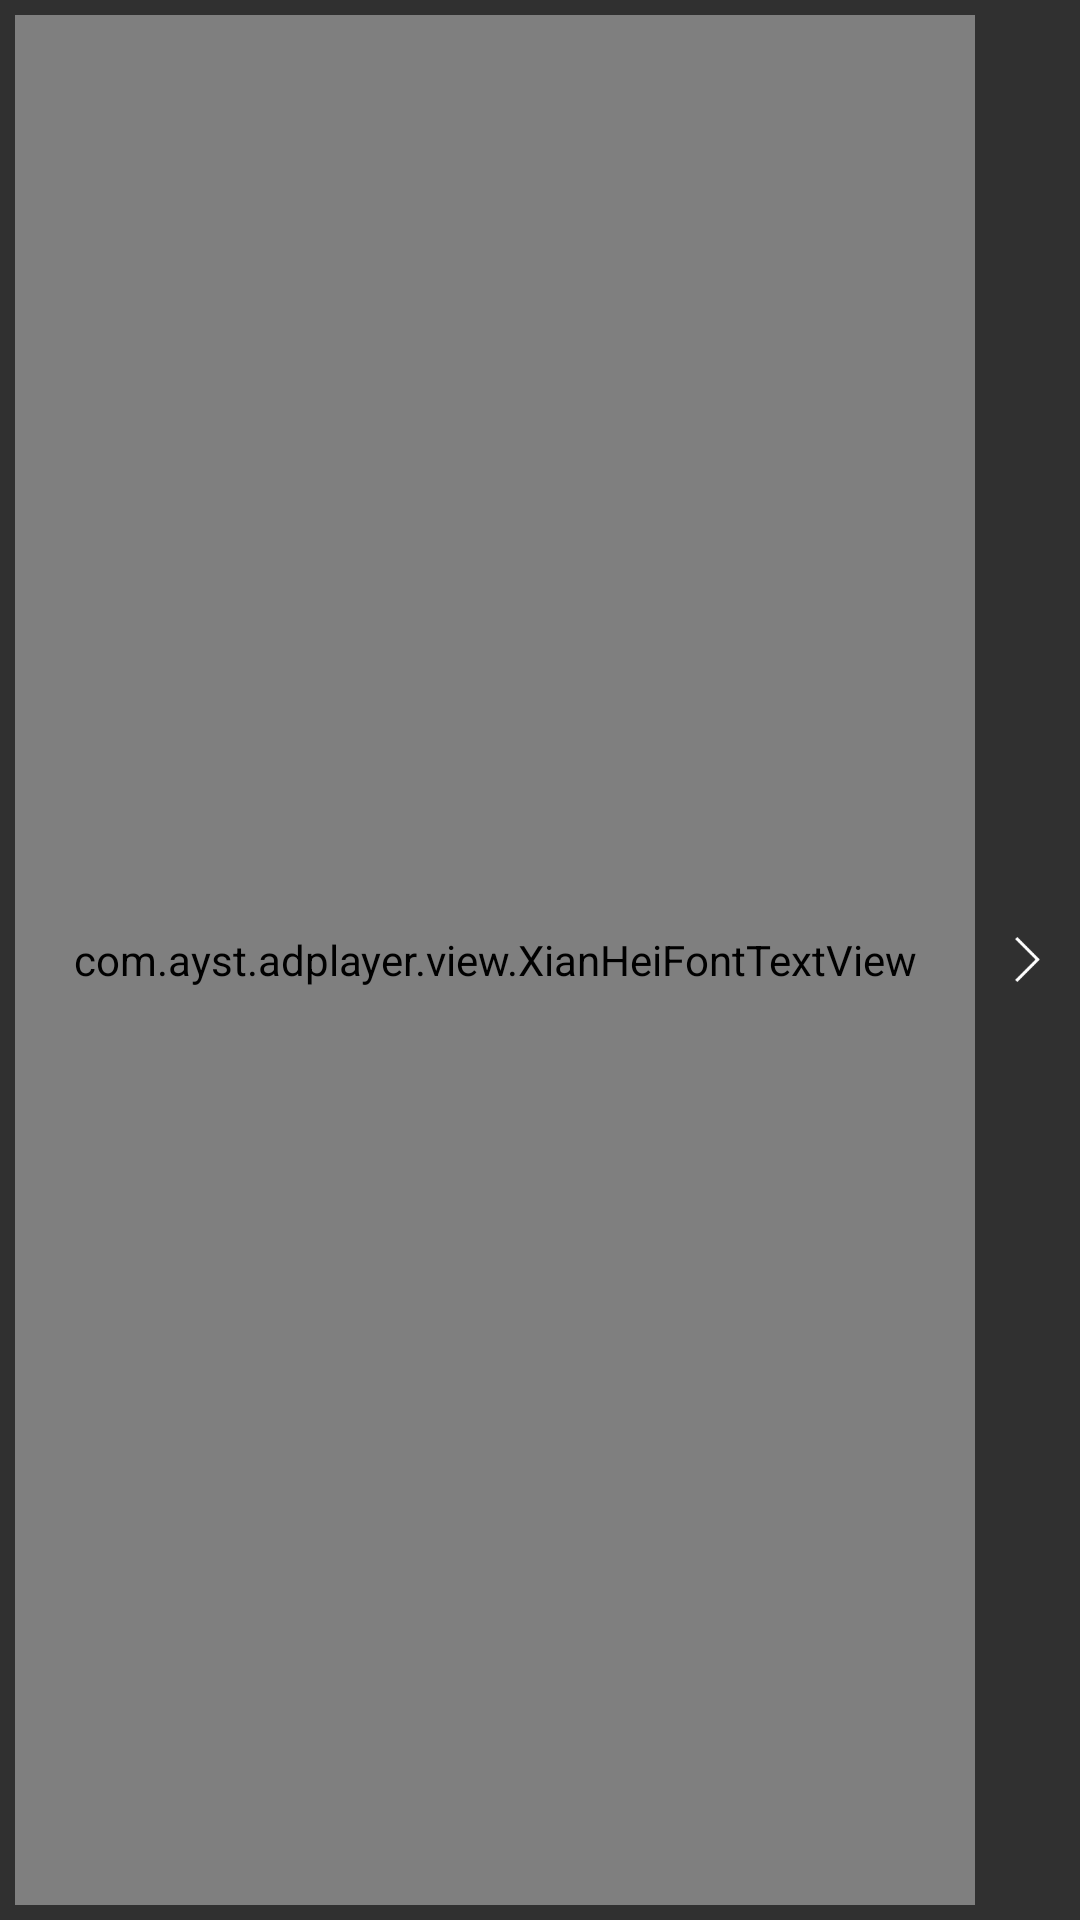

Reconstruct the res/layout file that produces this screen, plus the resources it refers to.
<!-- AndroidManifest.xml: application theme AppTheme -->
<!-- res/layout/host_item_header.xml -->
<?xml version="1.0" encoding="utf-8"?>
<LinearLayout xmlns:android="http://schemas.android.com/apk/res/android"
    android:layout_width="match_parent"
    android:layout_height="wrap_content"
    android:gravity="center_vertical"
    android:orientation="horizontal"
    android:padding="5dp">

    <com.ayst.adplayer.view.XianHeiFontTextView
        android:id="@+id/tv_title"
        android:layout_width="0dp"
        android:layout_height="match_parent"
        android:layout_weight="1"
        android:background="@drawable/bg_common_selector"
        android:clickable="true"
        android:focusable="true"
        android:gravity="center_vertical"
        android:text="@string/playlist"
        android:textColor="@drawable/action_text_color_selector"
        android:textSize="@dimen/font_normal" />

    <ImageButton
        android:id="@+id/btn_enter"
        android:layout_width="25dp"
        android:layout_height="25dp"
        android:layout_marginStart="5dp"
        android:background="@drawable/bg_common_selector"
        android:padding="5dp"
        android:scaleType="fitCenter"
        android:src="@drawable/btn_right_selector" />

</LinearLayout>
<!-- resources referenced by this layout -->
<resources>
  <dimen name="font_normal">20sp</dimen>
  <!-- drawable action_text_color_selector (drawable) -->
  <?xml version="1.0" encoding="utf-8"?>
  <selector xmlns:android="http://schemas.android.com/apk/res/android">
      <item android:state_pressed="true" android:color="@color/colorAccent"/>
      <item android:state_selected="true" android:color="@color/colorAccent"/>
      <item android:state_focused="true" android:color="@color/colorAccent"/>
      <item android:color="@color/white_50"/>
  </selector>
  <!-- drawable bg_common_selector (drawable) -->
  <?xml version="1.0" encoding="utf-8"?>
  <selector xmlns:android="http://schemas.android.com/apk/res/android">
      <item android:state_pressed="true" android:drawable="@drawable/bg_common_pressed"/>
      <item android:state_selected="true" android:drawable="@drawable/bg_common_selected"/>
      <item android:drawable="@drawable/bg_common_normal"/>
  </selector>
  <!-- drawable btn_right_selector (drawable) -->
  <?xml version="1.0" encoding="utf-8"?>
  <selector xmlns:android="http://schemas.android.com/apk/res/android">
      <item android:state_pressed="true" android:drawable="@mipmap/btn_right_pressed"/>
      <item android:state_selected="true" android:drawable="@mipmap/btn_right_pressed"/>
      <item android:drawable="@mipmap/btn_right_normal"/>
  </selector>
  <string name="playlist">Playlist</string>
  <style name="AppTheme" parent="Theme.AppCompat.NoActionBar">
          
          <item name="colorPrimary">@color/colorPrimary</item>
          <item name="colorPrimaryDark">@color/colorPrimaryDark</item>
          <item name="colorAccent">@color/colorAccent</item>
          <item name="android:windowActionBar">false</item>
          <item name="android:windowNoTitle">true</item>
          <item name="android:windowFullscreen">true</item>
      </style>
  <color name="colorAccent">#ffd700</color>
  <color name="white_50">#80ffffff</color>
  <!-- drawable bg_common_pressed (drawable) -->
  <?xml version="1.0" encoding="utf-8"?>
  <shape xmlns:android="http://schemas.android.com/apk/res/android"
      android:shape="rectangle">
  
      <stroke android:width="1px" android:color="@color/blue"/>
  
      <solid android:color="@color/blue"/>
  
      <corners android:radius="5dp"/>
  
  </shape>
  <color name="colorPrimary">#396490</color>
  <color name="colorPrimaryDark">#102026</color>
  <color name="blue">#396490</color>
</resources>
